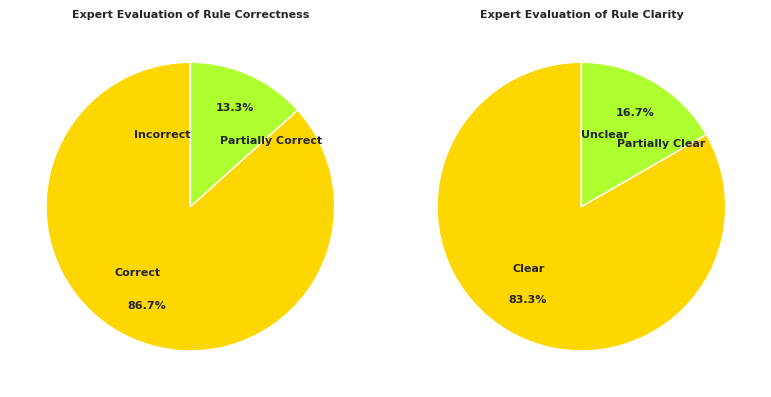

Reproduce this figure in Python.
import matplotlib.pyplot as plt
import seaborn as sns
import pandas as pd

sns.set(style="whitegrid")

data = {
    "Criterion": [
        "Correctness", "Correctness", "Correctness",
        "Clarity", "Clarity", "Clarity"
    ],
    "Rating": [
        "Correct", "Partially Correct", "Incorrect",
        "Clear", "Partially Clear", "Unclear"
    ],
    "Count": [26, 4, 0, 25, 5, 0]
}

df = pd.DataFrame(data)

happy_palette = ["#FFD700", "#ADFF2F", "#98FB98", "#32CD32", "#9ACD32", "#FFFF99"]

# Group and sum counts for each rating under each criterion
correctness_df = df[df['Criterion'] == 'Correctness'].set_index('Rating')['Count']
clarity_df = df[df['Criterion'] == 'Clarity'].set_index('Rating')['Count']

# Prepare colors for each rating using happy palette cyclically
correctness_colors = [happy_palette[i % len(happy_palette)] for i in range(len(correctness_df))]
clarity_colors = [happy_palette[i % len(happy_palette)] for i in range(len(clarity_df))]

fig, axes = plt.subplots(1, 2, figsize=(8, 4))

def make_autopct(values):
    def my_autopct(pct):
        return ('%1.1f%%' % pct) if pct > 0 else ''
    return my_autopct

# Pie chart for Correctness with labels and percentages inside slices
wedges1, texts1, autotexts1 = axes[0].pie(
    correctness_df,
    labels=correctness_df.index,
    colors=correctness_colors,
    autopct=make_autopct(correctness_df),
    startangle=90,
    pctdistance=0.75,
    labeldistance=0.5,
    textprops={'fontsize':8, 'weight':'bold'}
)
axes[0].set_title('Expert Evaluation of Rule Correctness', fontsize=8, weight='bold')
for autotext in autotexts1:
    autotext.set_fontsize(8)
    autotext.set_weight('bold')

# Pie chart for Clarity with labels and percentages inside slices
wedges2, texts2, autotexts2 = axes[1].pie(
    clarity_df,
    labels=clarity_df.index,
    colors=clarity_colors,
    autopct=make_autopct(clarity_df),
    startangle=90,
    pctdistance=0.75,
    labeldistance=0.5,
    textprops={'fontsize':8, 'weight':'bold'}
)
axes[1].set_title('Expert Evaluation of Rule Clarity', fontsize=8, weight='bold')
for autotext in autotexts2:
    autotext.set_fontsize(8)
    autotext.set_weight('bold')

plt.tight_layout()
plt.show()
